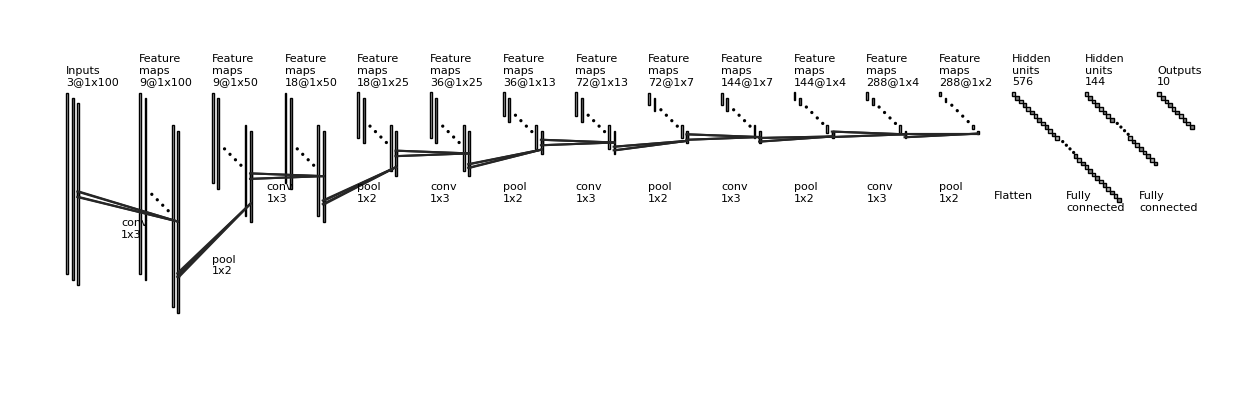

The matplotlib source for this figure:
import os
import numpy as np
import matplotlib.pyplot as plt
plt.rcdefaults()
from matplotlib.lines import Line2D
from matplotlib.patches import Rectangle
from matplotlib.patches import Circle

NumDots = 3
NumConvMax = 8
NumFcMax = 20
White = 1.
Light = 0.7
Medium = 0.5
Dark = 0.3
Darker = 0.15
Black = 0.

def add_layer(patches, colors, size=(24, 24), num=6,
              top_left=[0, 0],
              loc_diff=[3, -3],
              ):
    # add a rectangle
    top_left = np.array(top_left)
    loc_diff = np.array(loc_diff)
    loc_start = top_left - np.array([0, size[0]])
    for ind in range(num):
        patches.append(Rectangle(loc_start + ind * loc_diff, size[1], size[0]))
        if ind % 2:
            colors.append(Medium)
        else:
            colors.append(Light)


def add_layer_with_omission(patches, colors, size=(0, 0),
                            num=0, num_max=0,
                            num_dots=4,
                            top_left=[0, 0],
                            loc_diff=[3, -3],
                            ):
    # add a rectangle
    top_left = np.array(top_left)
    loc_diff = np.array(loc_diff)
    loc_start = top_left - np.array([0, size[0]])
    loc_start_circle = top_left - np.array([0, size[1]])
    this_num = min(num, num_max)
    start_omit = (this_num - num_dots) // 2
    end_omit = this_num - start_omit
    start_omit -= 1
    for ind in range(this_num):
        if (num > num_max) and (start_omit < ind < end_omit):
            omit = True
        else:
            omit = False

        if omit:
            print('ind : ', ind)
            print('0 : ', size[0])
            print('1 : ', size[1])
            patches.append(
                #Circle(loc_start + ind * loc_diff + np.array(size) / 2, 0.5))
                #Circle(loc_start + ind * loc_diff - np.append(size[0]/2, 0) , 0.5))
                Circle(loc_start + ind * loc_diff + np.append(size[1], size[0]/2), 0.5))
        else:
            patches.append(Rectangle(loc_start + ind * loc_diff,
                                     size[1], size[0]))

        if omit:
            colors.append(Black)
        elif ind % 2:
            colors.append(Medium)
        else:
            colors.append(Light)


def add_mapping(patches, colors, start_ratio, end_ratio, patch_size, ind_bgn,
                top_left_list, loc_diff_list, num_show_list, size_list):

    start_loc = top_left_list[ind_bgn] \
        + (num_show_list[ind_bgn] - 1) * np.array(loc_diff_list[ind_bgn]) \
        + np.array([start_ratio[0] * (size_list[ind_bgn][1] - patch_size[1]),
                    - start_ratio[1] * (size_list[ind_bgn][0] - patch_size[0])]
                   )




    end_loc = top_left_list[ind_bgn + 1] \
        + (num_show_list[ind_bgn + 1] - 1) * np.array(
            loc_diff_list[ind_bgn + 1]) \
        + np.array([end_ratio[0] * size_list[ind_bgn + 1][1],
                    - end_ratio[1] * size_list[ind_bgn + 1][0]])


    patches.append(Rectangle(start_loc, patch_size[1], -patch_size[0]))
    colors.append(Dark)
    patches.append(Line2D([start_loc[0], end_loc[0]],
                          [start_loc[1], end_loc[1]]))
    colors.append(Darker)
    patches.append(Line2D([start_loc[0] + patch_size[1], end_loc[0]],
                          [start_loc[1], end_loc[1]]))
    colors.append(Darker)
    patches.append(Line2D([start_loc[0], end_loc[0]],
                          [start_loc[1] - patch_size[0], end_loc[1]]))
    colors.append(Darker)
    patches.append(Line2D([start_loc[0] + patch_size[1], end_loc[0]],
                          [start_loc[1] - patch_size[0], end_loc[1]]))
    colors.append(Darker)



def label(xy, text, xy_off=[0, 4]):
    plt.text(xy[0] + xy_off[0], xy[1] + xy_off[1], text,
             family='sans-serif', size=8)


if __name__ == '__main__':

    fc_unit_size = 2
    layer_width = 40
    flag_omit = True

    patches = []
    colors = []

    fig, ax = plt.subplots()


    ############################
    # conv layers
    size_list = [(100, 1), (100, 1), (50, 1), (50, 1), (25, 1), (25,1), (13,1), (13, 1), (7, 1), (7, 1), (4, 1), (4, 1), (2, 1)]
    num_list = [3, 9, 9, 18, 18, 36, 36, 72, 72, 144, 144, 288, 288]
    x_diff_list = [0, layer_width, layer_width, layer_width, layer_width, layer_width, layer_width, layer_width, layer_width, layer_width, layer_width, layer_width, layer_width]
    text_list = ['Inputs'] + ['Feature\nmaps'] * (len(size_list) - 1)
    loc_diff_list = [[3, -3]] * len(size_list)

    num=len(size_list)
    num_max=NumConvMax

    num_show_list = list(map(min, num_list, [NumConvMax] * len(num_list)))
    top_left_list = np.c_[np.cumsum(x_diff_list), np.zeros(len(x_diff_list))]

    for ind in range(len(size_list)-1,-1,-1):
        if flag_omit:
            add_layer_with_omission(patches, colors, size=size_list[ind],
                                    num=num_list[ind],
                                    num_max=NumConvMax,
                                    num_dots=NumDots,
                                    top_left=top_left_list[ind],
                                    loc_diff=loc_diff_list[ind])
        else:
            add_layer(patches, colors, size=size_list[ind],
                      num=num_show_list[ind],
                      top_left=top_left_list[ind], loc_diff=loc_diff_list[ind])
        label(top_left_list[ind], text_list[ind] + '\n{}@{}x{}'.format(
            num_list[ind], size_list[ind][1], size_list[ind][0]))

    ############################
    # in between layers
    start_ratio_list = [[0.4, 0.5], [0.4, 0.8],[0.4, 0.5], [0.4, 0.8],[0.4, 0.5], [0.4, 0.8],[0.4, 0.5], [0.4, 0.8], [0.4, 0.5], [0.4, 0.8], [0.4, 0.5], [0.4, 0.8]]
    end_ratio_list = [[0.4, 0.5], [0.4, 0.8],[0.4, 0.5], [0.4, 0.8],[0.4, 0.5], [0.4, 0.8],[0.4, 0.5], [0.4, 0.8], [0.4, 0.5], [0.4, 0.8], [0.4, 0.5], [0.4, 0.8]]
    patch_size_list = [(3, 1), (2, 1),(3, 1), (2, 1),(3, 1), (2, 1), (3, 1), (2, 1), (3, 1), (2, 1), (3, 1), (2, 1)]
    ind_bgn_list = range(len(patch_size_list))
    text_list = ['conv', 'pool','conv', 'pool','conv', 'pool','conv', 'pool', 'conv', 'pool', 'conv','pool']

    for ind in range(len(patch_size_list)):
        add_mapping(
            patches, colors, start_ratio_list[ind], end_ratio_list[ind],
            patch_size_list[ind], ind,
            top_left_list, loc_diff_list, num_show_list, size_list)
        x_off = 40
        y_off = -60
        if ind == 0:
            x_off = 30
            y_off = -80
        elif ind == 1:
            x_off = 40
            y_off = -100
        elif ind == 2:
            x_off = 30
        label(top_left_list[ind], text_list[ind] + '\n{}x{}'.format(
            patch_size_list[ind][1], patch_size_list[ind][0]), xy_off=[x_off, y_off]
        )


    ############################
    # fully connected layers
    size_list = [(fc_unit_size, fc_unit_size)] * 3
    num_list = [576, 144, 10]
    num_show_list = list(map(min, num_list, [NumFcMax] * len(num_list)))
    x_diff_list = [sum(x_diff_list) + layer_width, layer_width, layer_width]
    top_left_list = np.c_[np.cumsum(x_diff_list), np.zeros(len(x_diff_list))]
    loc_diff_list = [[fc_unit_size, -fc_unit_size]] * len(top_left_list)
    text_list = ['Hidden\nunits'] * (len(size_list) - 1) + ['Outputs']

    for ind in range(len(size_list)):
        if ind == 0:
            NumFcMax = 30
        elif ind == 1:
            NumFcMax = 20

        if flag_omit:
            add_layer_with_omission(patches, colors, size=size_list[ind],
                                    num=num_list[ind],
                                    num_max=NumFcMax,
                                    num_dots=NumDots,
                                    top_left=top_left_list[ind],
                                    loc_diff=loc_diff_list[ind])
        else:
            add_layer(patches, colors, size=size_list[ind],
                      num=num_show_list[ind],
                      top_left=top_left_list[ind],
                      loc_diff=loc_diff_list[ind])
        label(top_left_list[ind], text_list[ind] + '\n{}'.format(
            num_list[ind]))

    text_list = ['Flatten\n', 'Fully\nconnected', 'Fully\nconnected']

    for ind in range(len(size_list)):
        label(top_left_list[ind], text_list[ind], xy_off=[-10, -65])

    ############################
    for patch, color in zip(patches, colors):
        patch.set_color(color * np.ones(3))
        if isinstance(patch, Line2D):
            ax.add_line(patch)
        else:
            patch.set_edgecolor(Black * np.ones(3))
            ax.add_patch(patch)

    plt.tight_layout()
    plt.axis('equal')
    plt.axis('off')
    #plt.show()
    #fig.set_size_inches(8, 2.5)
    fig.set_size_inches(16, 5)


    fig_dir = './'
    fig_ext = '.png'
    fig.savefig(os.path.join(fig_dir, 'convnet_fig' + fig_ext),
                bbox_inches='tight', pad_inches=0)
